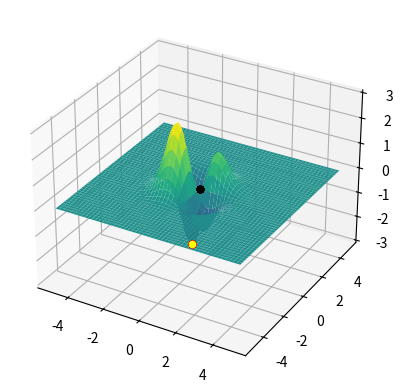

Source code (Python):
import random
import numpy as np
import matplotlib.pyplot as plt


def func(x, y):
    return (10 * x * y) / np.exp(x**2 + 0.5 * x + y**2)


def initialize_population(n):
    return np.array([[0, 0] for i in range(n)])


def mutate(population):
    mutation = 0.23 * np.random.normal(0, 1, (len(population), 2))
    prob = np.tile(np.random.uniform(0, 1, (len(population), 1)), (1, 2))
    population = population + mutation * (prob > 0.8)
    return population


def value_list(population):
    vectorized_func = np.vectorize(func)
    v_list = vectorized_func(population[:, 0], population[:, 1])
    return v_list


def calc_weights_max(population):
    v_list = value_list(population)
    min_value = min(v_list)
    v_list = v_list - min_value + 0.000001
    v_sum = sum(v_list)
    weights = v_list / v_sum
    return weights


def calc_weights_min(population):
    v_list = value_list(population)
    max_value = max(v_list)
    v_list = -(v_list - max_value - 0.000001)
    v_sum = sum(v_list)
    weights = v_list / v_sum
    return weights


def crossover(parents):
    children = []
    for num in range(len(parents)):
        if num % 2 == 1:
            a = random.random()
            children.append(parents[num - 1] * a + parents[num] * (1 - a))
    return np.array(children)


def main(mu, lamb, mode, max_index):
    population = initialize_population(mu)

    x = np.arange(-5, 5, 0.01)
    y = np.arange(-5, 5, 0.01)
    X, Y = np.meshgrid(x, y)
    Z = func(X, Y)
    ax = plt.subplot(projection="3d", computed_zorder=False)
    ax.plot_surface(X, Y, Z, cmap="viridis", zorder=0)
    for obj in population:
        ax.scatter(obj[0], obj[1], func(obj[0], obj[1]), color="black", zorder=1)

    i = 0
    while i < max_index:
        i += 1
        if mode:
            weights = calc_weights_max(population)
        else:
            weights = calc_weights_min(population)

        parents = np.array(random.choices(population, weights, k=int(lamb * 2)))
        children = crossover(parents)
        children = mutate(children)
        population = np.concatenate((population, children), axis=0)
        v_list = value_list(population)
        sorted_indices = np.argsort(v_list)
        if mode:
            sorted_population = population[sorted_indices[::-1]]
        else:
            sorted_population = population[sorted_indices]

        population = sorted_population[:mu]

    point = population[0]
    point = (round(point[0], 3), round(point[1], 3), round(func(point[0], point[1]), 5))

    print(point)

    for obj in population:
        ax.scatter(obj[0], obj[1], func(obj[0], obj[1]), color="red", zorder=1)
    ax.scatter(point[0], point[1], func(point[0], point[1]), color="yellow", zorder=1)

    plt.show()


if __name__ == "__main__":
    # arg1 - parent population
    # arg2 - children population
    # arg3 - mode: 1=maximum, 0=minimum
    # arg4 - number of iterations
    main(128, 512, 0, 100)
